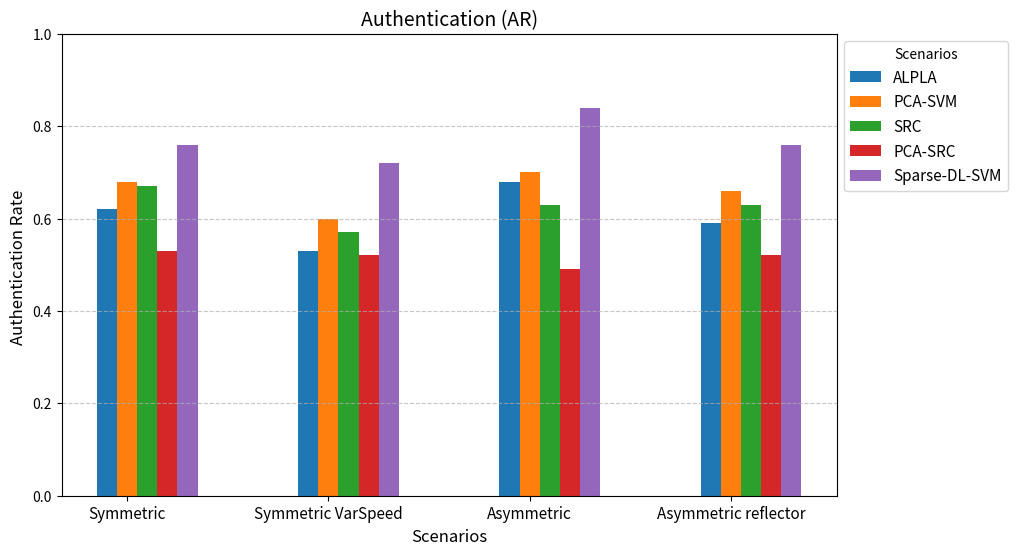

Recreate this plot in Python.
# Authentication Rate
import numpy as np
import matplotlib.pyplot as plt

scenarios = ["Symmetric", "Symmetric VarSpeed", "Asymmetric", "Asymmetric reflector"]
methods = ["ALPLA", "PCA-SVM", "SRC", "PCA-SRC", "Sparse-DL-SVM"]

# Hypothetical accuracy values for each method in each scenario
ar_data = np.array([
    [0.62, 0.53, 0.68, 0.59],  # Review paper
    [0.68, 0.60, 0.70, 0.66],  # Method 1
    [0.67, 0.57, 0.63, 0.63],  # Method 2
    [0.53, 0.52, 0.49, 0.52],  # Method 3
    [0.76, 0.72, 0.84, 0.76],  # Method 4
])

# Bar width and X-axis positions
bar_width = 0.1
x = np.arange(len(scenarios))

# Create the bar chart
fig, ax = plt.subplots(figsize=(10, 6))
for i, method in enumerate(methods):
    ax.bar(x + i * bar_width, ar_data[i], width=bar_width, label=method)

# Formatting
ax.set_xlabel("Scenarios", fontsize=12)
ax.set_ylabel("Authentication Rate ", fontsize=12)
ax.set_title("Authentication (AR)", fontsize=14)
ax.set_xticks(x + bar_width)
ax.set_xticklabels(scenarios, fontsize=11)
ax.legend(fontsize=11, title="Scenarios", loc='upper left', bbox_to_anchor=(1, 1))  # Moves legend outside
ax.grid(axis="y", linestyle="--", alpha=0.7)

ax.set_ylim(0, 1)

# Show the plot
plt.show()
